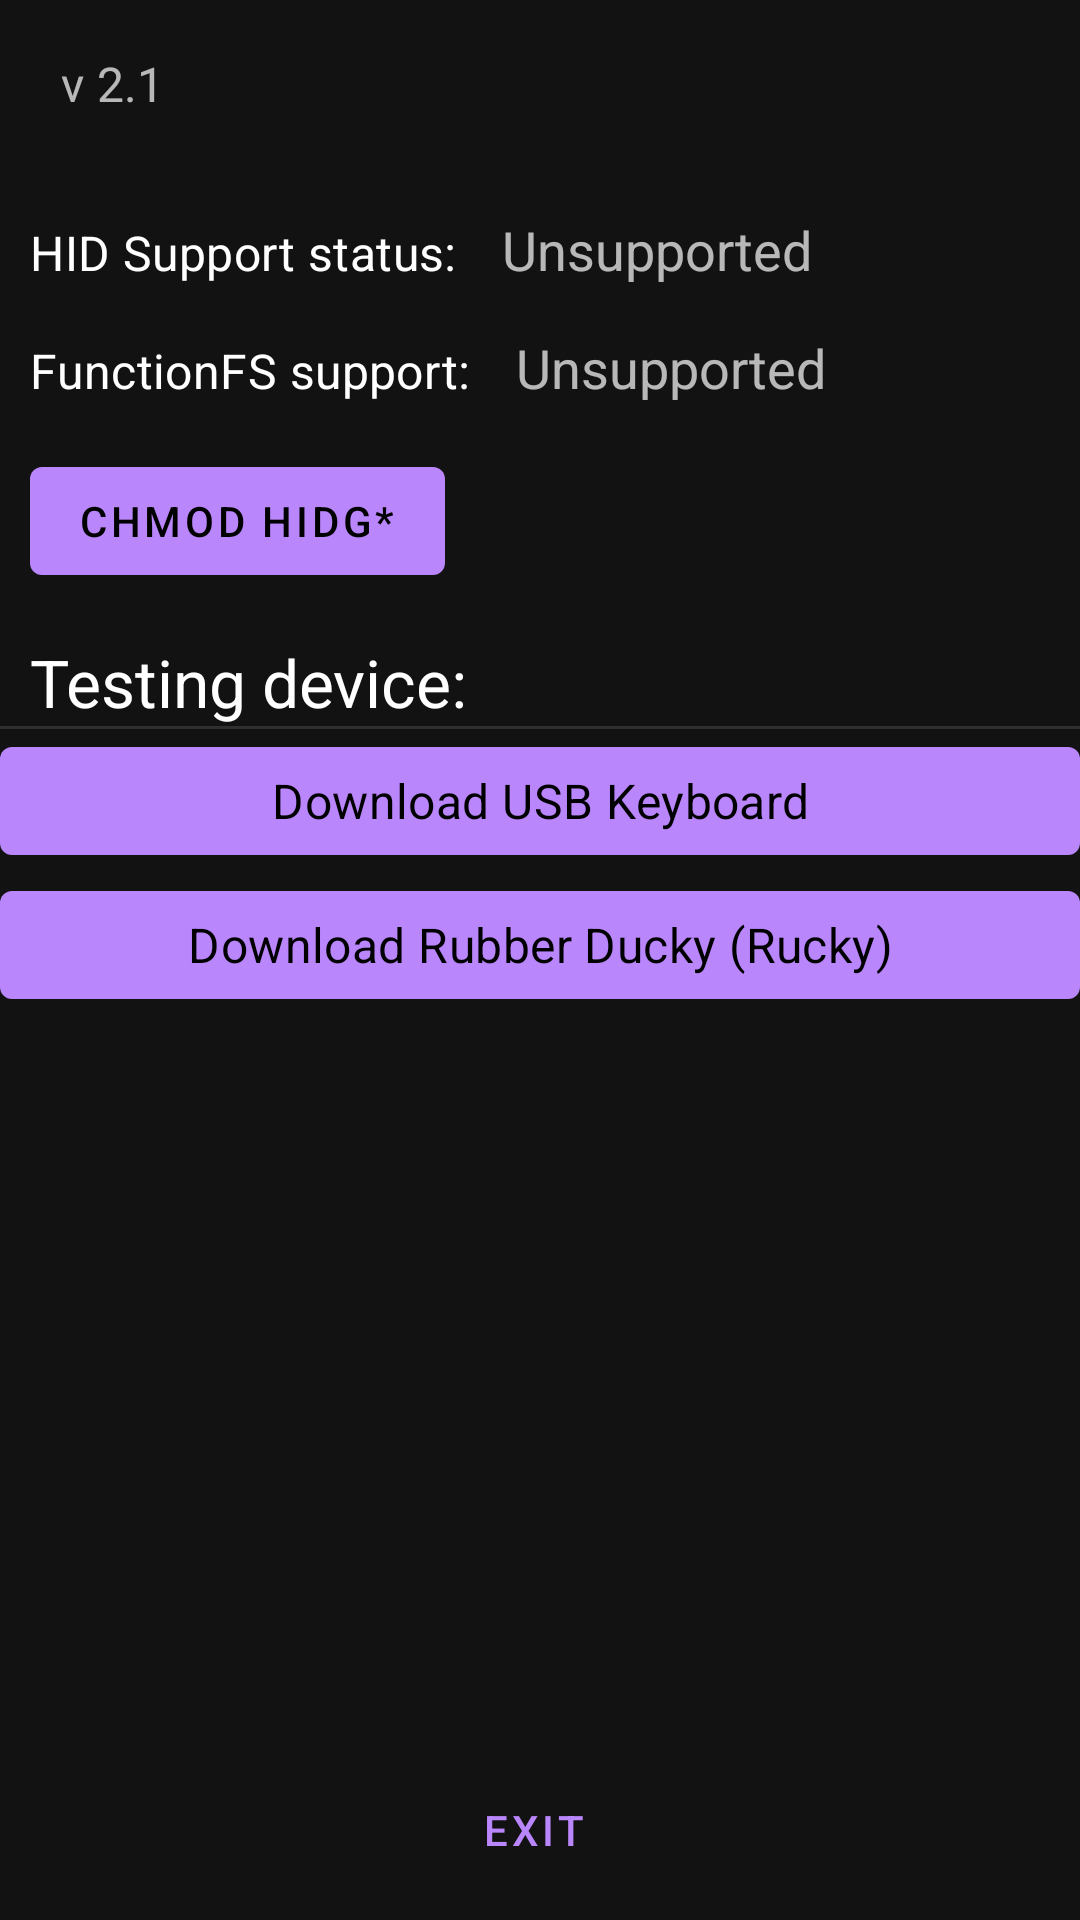

Write the Android layout XML for this screen, with the resource values it uses.
<!-- AndroidManifest.xml: application theme Theme.MaterialComponents -->
<!-- res/layout/activity_main.xml -->
<?xml version="1.0" encoding="utf-8"?>
<LinearLayout
	xmlns:android="http://schemas.android.com/apk/res/android"
	xmlns:app="http://schemas.android.com/apk/res-auto"
	android:orientation="vertical"
	android:layout_width="match_parent"
	android:layout_height="match_parent">

	<LinearLayout
		android:layout_height="wrap_content"
		android:layout_width="match_parent"
		android:orientation="vertical">

		<com.google.android.material.appbar.AppBarLayout
			android:id="@+id/AppBar"
			android:layout_width="match_parent"
			android:layout_height="wrap_content"
			android:fitsSystemWindows="true"
			android:theme="@style/AppTheme.AppBarOverlay">

			<androidx.appcompat.widget.Toolbar
				android:id="@+id/toolbar"
				android:layout_width="match_parent"
				android:layout_height="?attr/actionBarSize"
				app:layout_scrollFlags="scroll|enterAlways"
				app:popupTheme="@style/AppTheme.PopupOverlay"
				app:subtitle=" v 2.1"/>

		</com.google.android.material.appbar.AppBarLayout>

	</LinearLayout>

	<LinearLayout
		android:layout_height="wrap_content"
		android:layout_width="match_parent"
		android:orientation="horizontal"
		android:layout_marginTop="15dp"
		android:paddingLeft="10dp">

		<TextView
			android:layout_height="wrap_content"
			android:textAppearance="?attr/textAppearanceSubtitle1"
			android:layout_width="wrap_content"
			android:text="HID Support status:"/>

		<TextView
			android:layout_height="wrap_content"
			android:textAppearance="?android:attr/textAppearanceMedium"
			android:layout_width="wrap_content"
			android:text="Unsupported"
			android:paddingLeft="15dp"
			android:id="@+id/hid_supported"/>

	</LinearLayout>

	<LinearLayout
		android:layout_height="wrap_content"
		android:layout_width="match_parent"
		android:orientation="horizontal"
		android:layout_marginTop="15dp"
		android:paddingLeft="10dp">

		<TextView
			android:layout_height="wrap_content"
			android:textAppearance="?attr/textAppearanceSubtitle1"
			android:layout_width="wrap_content"
			android:text="FunctionFS support:"/>

		<TextView
			android:layout_height="wrap_content"
			android:textAppearance="?android:attr/textAppearanceMedium"
			android:layout_width="wrap_content"
			android:text="Unsupported"
			android:paddingLeft="15dp"
			android:id="@+id/fs_supported"/>

	</LinearLayout>

	<LinearLayout
		android:layout_height="wrap_content"
		android:layout_width="match_parent"
		android:orientation="vertical"
		android:layout_marginTop="15dp"
		android:paddingLeft="0dp">

		<com.google.android.material.button.MaterialButton
			android:layout_height="wrap_content"
			android:layout_width="wrap_content"
			android:text="chmod hidg*"
			android:id="@+id/chmod_btn"
			android:layout_marginLeft="10dp"/>

		<TextView
			android:layout_height="wrap_content"
			android:textAppearance="?android:attr/textAppearanceLarge"
			android:layout_width="wrap_content"
			android:text="Testing device:"
			android:layout_marginLeft="10dp"
			android:layout_marginTop="15dp"/>

		<View
			android:background="?android:attr/dividerVertical"
			android:layout_height="1dp"
			android:layout_width="match_parent"/>

		<com.google.android.material.button.MaterialButton
			android:layout_height="wrap_content"
			android:layout_width="match_parent"
			android:textAppearance="?attr/textAppearanceSubtitle1"
			android:text="Download USB Keyboard"
			android:id="@+id/duk_btn"/>

		<com.google.android.material.button.MaterialButton
			android:layout_height="wrap_content"
			android:layout_width="match_parent"
			android:textAppearance="?attr/textAppearanceSubtitle1"
			android:text="Download Rubber Ducky (Rucky)"
			android:id="@+id/drd_btn"/>

	</LinearLayout>

	<LinearLayout
		android:layout_height="match_parent"
		android:layout_width="match_parent"
		android:orientation="horizontal">

		<LinearLayout
			android:layout_height="wrap_content"
			android:layout_width="match_parent"
			android:orientation="horizontal"
			android:layout_gravity="bottom">

			<com.google.android.material.button.MaterialButton
				android:id="@+id/close_btn"
				style="@style/Widget.MaterialComponents.Button.TextButton.Icon"
				android:layout_width="match_parent"
				android:layout_height="60dp"
				android:text="Exit "
				app:icon="@drawable/ic_close"/>

		</LinearLayout>

	</LinearLayout>

</LinearLayout>
<!-- resources referenced by this layout -->
<resources>
  <style name="AppTheme.AppBarOverlay" parent="ThemeOverlay.MaterialComponents.Dark.ActionBar" />
  <style name="AppTheme.PopupOverlay" parent="ThemeOverlay.MaterialComponents.Light" />
</resources>
